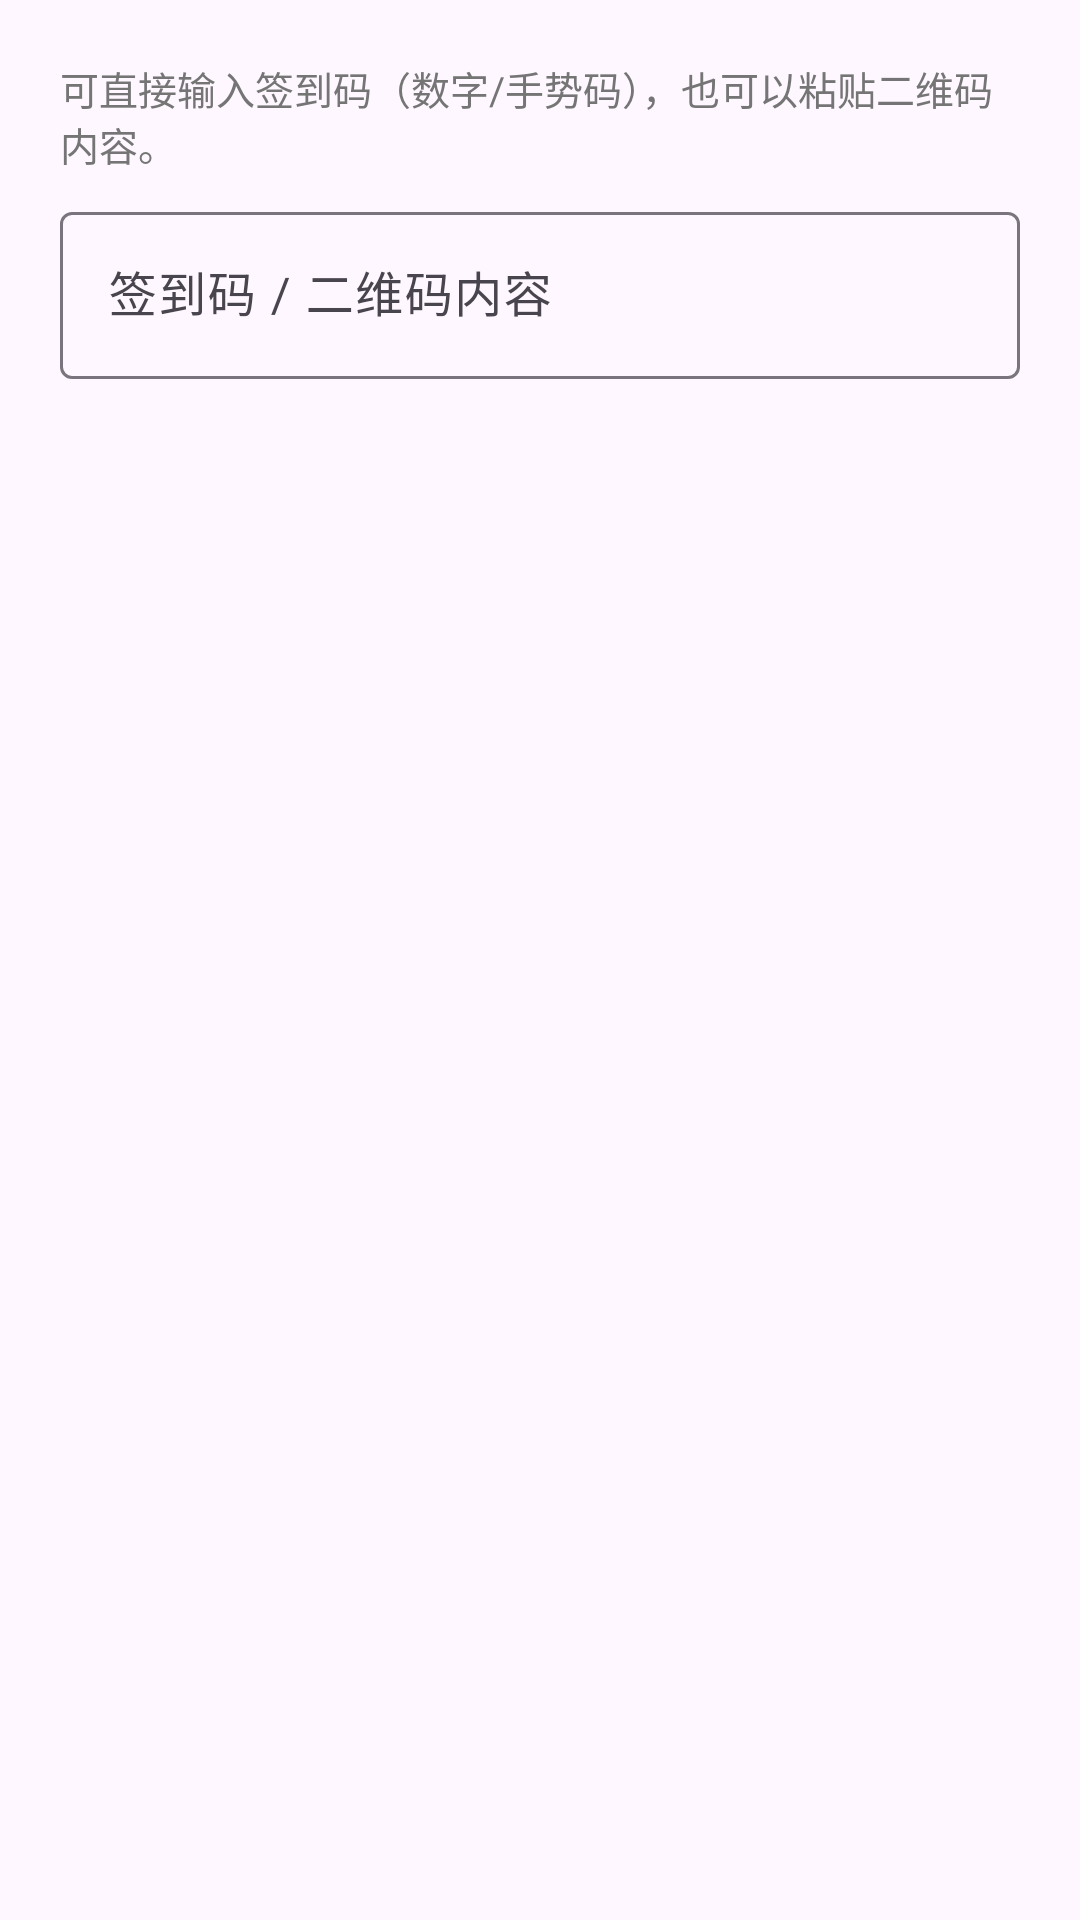

Layout XML and referenced resources for this Android screen:
<!-- AndroidManifest.xml: application theme Theme.XXTSign -->
<!-- res/layout/dialog_code.xml -->
<?xml version="1.0" encoding="utf-8"?>
<LinearLayout xmlns:android="http://schemas.android.com/apk/res/android"
    android:layout_width="match_parent"
    android:layout_height="wrap_content"
    android:orientation="vertical"
    android:padding="20dp">

    <TextView
        android:id="@+id/tvHint"
        android:layout_width="match_parent"
        android:layout_height="wrap_content"
        android:paddingBottom="8dp"
        android:textSize="13sp"
        android:textColor="@color/muted"
        android:text="可直接输入签到码（数字/手势码），也可以粘贴二维码内容。" />

    <com.google.android.material.textfield.TextInputLayout
        android:layout_width="match_parent"
        android:layout_height="wrap_content"
        android:hint="签到码 / 二维码内容">

        <com.google.android.material.textfield.TextInputEditText
            android:id="@+id/etCode"
            android:layout_width="match_parent"
            android:layout_height="wrap_content"
            android:inputType="text"
            android:maxLines="3" />
    </com.google.android.material.textfield.TextInputLayout>
</LinearLayout>
<!-- resources referenced by this layout -->
<resources>
  <color name="muted">#757575</color>
  <style name="Theme.XXTSign" parent="Theme.Material3.DayNight.NoActionBar">
          <item name="colorPrimary">@color/primary</item>
          <item name="colorPrimaryDark">@color/primary_dark</item>
          <item name="colorSecondary">@color/accent</item>
          <item name="android:statusBarColor" tools:targetApi="l">@color/primary_dark</item>
      </style>
  <color name="primary">#1E6F5C</color>
  <color name="primary_dark">#14513F</color>
  <color name="accent">#FF7043</color>
</resources>
